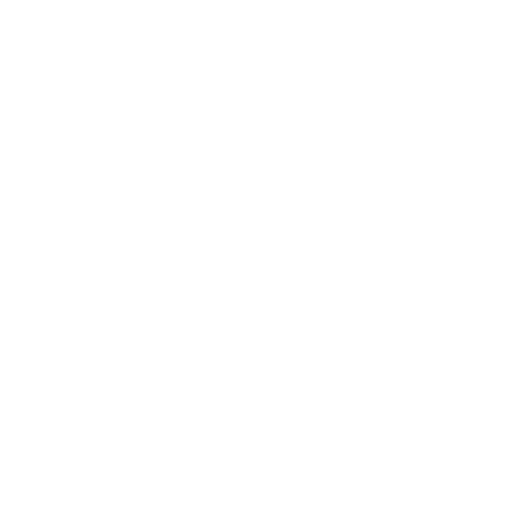
t = 0.00 s
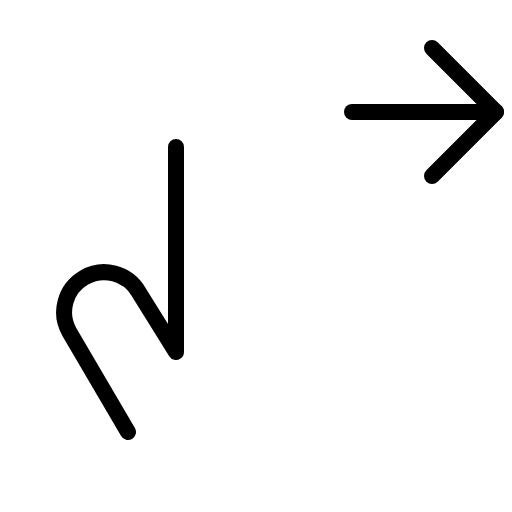
t = 0.38 s
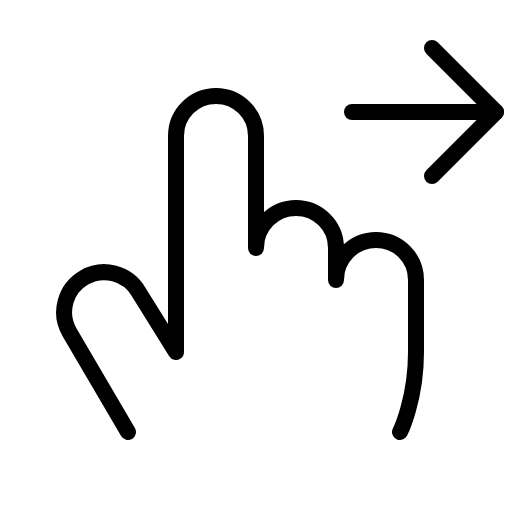
t = 1.13 s
t = 1.50 s: frame unchanged from t = 1.13 s, image omitted
t = 1.88 s: frame unchanged from t = 1.13 s, image omitted
t = 2.63 s: frame unchanged from t = 1.13 s, image omitted

The animated SVG that drew these frames (rendered in a browser with its animation timeline set to each time). Animation: 1 CSS @keyframes rule; one cycle of 3.00 s, repeats indefinitely.

<svg xmlns="http://www.w3.org/2000/svg" viewBox="0 0 256 256">
  <style>
    .draw-line {
      stroke-dasharray: 2000;
      stroke-dashoffset: 0;
    }
    svg:hover .draw-line {
      animation: phosphor-draw-in 3s ease-in-out infinite alternate;
    }
    @keyframes phosphor-draw-in {
      0%   { stroke-dashoffset: 2000; }
      50%  { stroke-dashoffset: 0; }
      100% { stroke-dashoffset: 0; }
    }
  </style><rect width="256" height="256" fill="none"/><path d="M64,216,34.68,166a20,20,0,0,1,34.64-20L88,176V68a20,20,0,0,1,40,0v56a20,20,0,0,1,40,0v16a20,20,0,0,1,40,0v36c0,24-8,40-8,40" fill="none" stroke="currentColor" stroke-linecap="round" stroke-linejoin="round" stroke-width="8" class="draw-line"/><polyline points="216 24 248 56 216 88" fill="none" stroke="currentColor" stroke-linecap="round" stroke-linejoin="round" stroke-width="8" class="draw-line"/><line x1="176" y1="56" x2="248" y2="56" fill="none" stroke="currentColor" stroke-linecap="round" stroke-linejoin="round" stroke-width="8" class="draw-line"/></svg>
